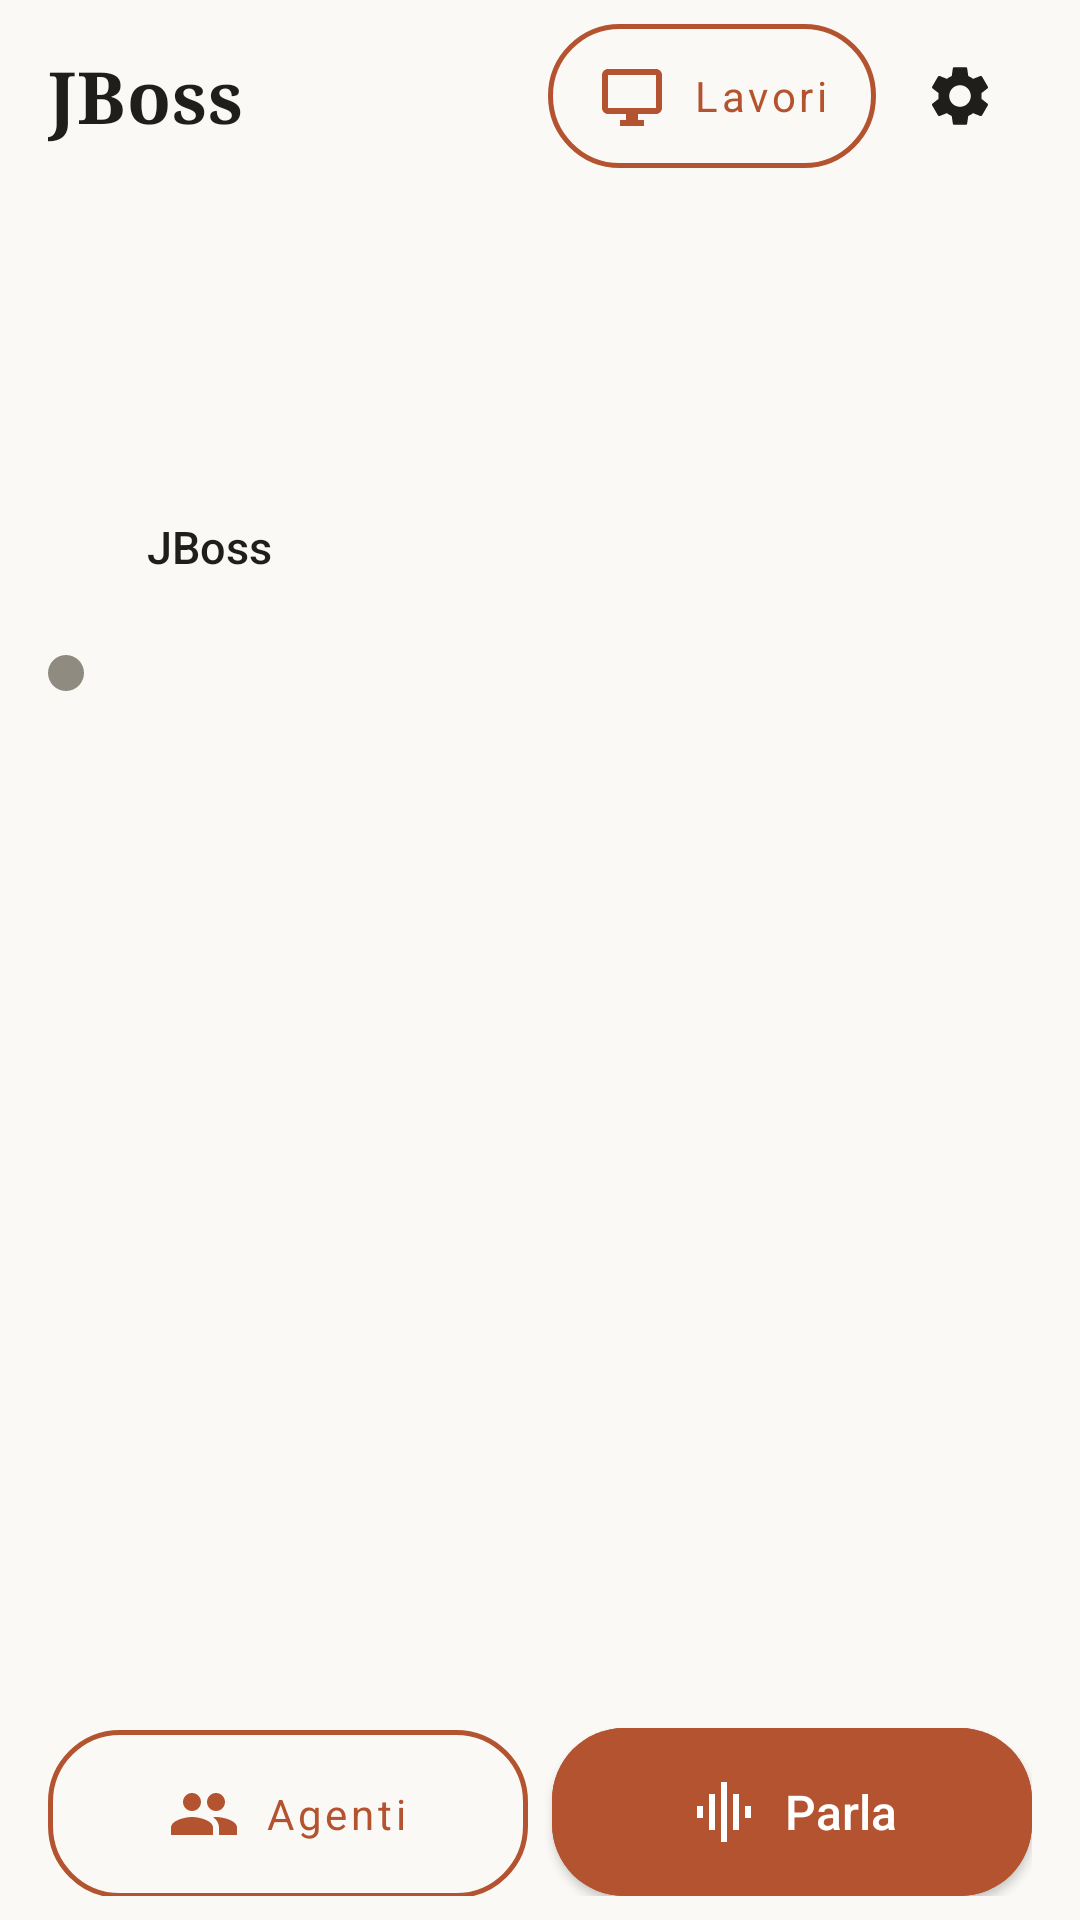

Produce the Android XML layout that renders to this screen, including the resource entries it uses.
<!-- AndroidManifest.xml: application theme Theme.Jarvis -->
<!-- res/layout/activity_main.xml -->
<?xml version="1.0" encoding="utf-8"?>
<LinearLayout xmlns:android="http://schemas.android.com/apk/res/android"
    xmlns:app="http://schemas.android.com/apk/res-auto"
    android:id="@+id/radice"
    android:layout_width="match_parent"
    android:layout_height="match_parent"
    android:background="@color/jarvis_fondo"
    android:focusableInTouchMode="true"
    android:orientation="vertical"
    android:paddingStart="@dimen/spazio_2"
    android:paddingTop="@dimen/spazio_1"
    android:paddingEnd="@dimen/spazio_2"
    android:paddingBottom="@dimen/spazio_1">

    <LinearLayout
        android:layout_width="match_parent"
        android:layout_height="wrap_content"
        android:gravity="center_vertical"
        android:orientation="horizontal">

        <TextView
            style="@style/Jarvis.Titolo"
            android:layout_width="0dp"
            android:layout_height="wrap_content"
            android:layout_weight="1"
            android:text="@string/titolo" />

        <com.google.android.material.button.MaterialButton
            android:id="@+id/tasto_lavori"
            style="@style/Jarvis.Button.Outlined"
            android:layout_width="wrap_content"
            android:layout_height="@dimen/tocco_minimo"
            android:insetTop="0dp"
            android:insetBottom="0dp"
            android:minWidth="@dimen/tocco_minimo"
            android:paddingStart="@dimen/spazio_2"
            android:paddingEnd="@dimen/spazio_2"
            android:text="@string/lavori"
            android:tooltipText="@string/vps_lavori"
            app:icon="@drawable/ic_monitor"
            app:iconPadding="@dimen/spazio_1"
            app:iconTint="@color/jarvis_accento" />

        <ImageButton
            android:id="@+id/tasto_impostazioni"
            style="@style/Jarvis.Icona"
            android:layout_marginStart="@dimen/spazio_mezzo"
            android:contentDescription="@string/impostazioni"
            android:src="@drawable/ic_impostazioni"
            android:tooltipText="@string/impostazioni" />
    </LinearLayout>

    
    <HorizontalScrollView
        android:id="@+id/scorri_avatar"
        android:layout_width="match_parent"
        android:layout_height="wrap_content"
        android:layout_marginTop="@dimen/spazio_1"
        android:scrollbars="none">

        <LinearLayout
            android:id="@+id/riga_avatar"
            android:layout_width="wrap_content"
            android:layout_height="wrap_content"
            android:gravity="bottom"
            android:orientation="horizontal">

            <LinearLayout
                android:id="@+id/cella_jboss"
                android:layout_width="wrap_content"
                android:layout_height="wrap_content"
                android:gravity="center_horizontal"
                android:orientation="vertical">

                <FrameLayout
                    android:id="@+id/cornice_jarvis"
                    android:layout_width="@dimen/avatar_capo_cornice"
                    android:layout_height="@dimen/avatar_capo_cornice"
                    android:background="@drawable/bg_riga"
                    android:clickable="true"
                    android:contentDescription="@string/chat_jboss_avatar"
                    android:focusable="true">

                    <View
                        android:id="@+id/anello_jarvis"
                        android:layout_width="match_parent"
                        android:layout_height="match_parent"
                        android:visibility="gone" />

                    <ImageView
                        android:id="@+id/avatar_jarvis"
                        android:layout_width="@dimen/avatar_capo"
                        android:layout_height="@dimen/avatar_capo"
                        android:layout_gravity="center"
                        android:importantForAccessibility="no" />
                </FrameLayout>

                <TextView
                    style="@style/Jarvis.Corpo"
                    android:layout_width="wrap_content"
                    android:layout_height="wrap_content"
                    android:fontFamily="sans-serif-medium"
                    android:text="@string/nome_capo" />
            </LinearLayout>
            
        </LinearLayout>
    </HorizontalScrollView>

    
    <LinearLayout
        android:id="@+id/riga_stato"
        android:layout_width="wrap_content"
        android:layout_height="wrap_content"
        android:layout_marginTop="@dimen/spazio_1"
        android:background="@drawable/bg_riga"
        android:clickable="true"
        android:focusable="true"
        android:gravity="center_vertical"
        android:minHeight="@dimen/tocco_minimo"
        android:orientation="horizontal"
        android:paddingEnd="@dimen/spazio_1">

        <View
            android:id="@+id/spia"
            android:layout_width="@dimen/pallino_stato"
            android:layout_height="@dimen/pallino_stato"
            android:background="@drawable/spia"
            android:contentDescription="@string/descrizione_spia" />

        <TextView
            android:id="@+id/testo_spia"
            style="@style/Jarvis.Corpo"
            android:layout_width="wrap_content"
            android:layout_height="wrap_content"
            android:layout_marginStart="@dimen/spazio_1"
            android:ellipsize="end"
            android:maxLines="1" />
    </LinearLayout>

    <LinearLayout
        android:id="@+id/chips_jarvis"
        android:layout_width="wrap_content"
        android:layout_height="wrap_content"
        android:orientation="vertical" />

    <View
        android:layout_width="match_parent"
        android:layout_height="0dp"
        android:layout_weight="1" />

    
    <LinearLayout
        android:id="@+id/riga_pollice"
        android:layout_width="match_parent"
        android:layout_height="wrap_content"
        android:layout_marginTop="@dimen/spazio_1"
        android:orientation="horizontal">

        <com.google.android.material.button.MaterialButton
            android:id="@+id/tasto_agenti"
            style="@style/Jarvis.Button.Outlined"
            android:layout_width="0dp"
            android:layout_height="56dp"
            android:layout_weight="1"
            android:insetTop="0dp"
            android:insetBottom="0dp"
            android:text="@string/agenti"
            app:icon="@drawable/ic_agenti"
            app:iconGravity="textStart"
            app:iconPadding="@dimen/spazio_1"
            app:iconTint="@color/jarvis_accento" />

        <com.google.android.material.button.MaterialButton
            android:id="@+id/tasto_parla_grande"
            android:layout_width="0dp"
            android:layout_height="56dp"
            android:layout_marginStart="@dimen/spazio_1"
            android:layout_weight="1"
            android:backgroundTint="@color/jarvis_accento"
            android:insetTop="0dp"
            android:insetBottom="0dp"
            android:letterSpacing="0"
            android:text="@string/parla"
            android:textAllCaps="false"
            android:textColor="@color/jarvis_su_accento"
            android:textSize="16sp"
            app:cornerRadius="@dimen/raggio_pillola"
            app:icon="@drawable/ic_parla"
            app:iconGravity="textStart"
            app:iconPadding="@dimen/spazio_1"
            app:iconTint="@color/jarvis_su_accento" />
    </LinearLayout>

</LinearLayout>
<!-- resources referenced by this layout -->
<resources>
  <color name="jarvis_accento">#B4532F</color>
  <color name="jarvis_fondo">#FAF9F5</color>
  <color name="jarvis_su_accento">#FFFFFF</color>
  <dimen name="avatar_capo">88dp</dimen>
  <dimen name="avatar_capo_cornice">108dp</dimen>
  <dimen name="pallino_stato">12dp</dimen>
  <dimen name="raggio_pillola">24dp</dimen>
  <dimen name="spazio_1">8dp</dimen>
  <dimen name="spazio_2">16dp</dimen>
  <dimen name="spazio_mezzo">4dp</dimen>
  <dimen name="tocco_minimo">48dp</dimen>
  <!-- drawable spia (drawable) -->
  <?xml version="1.0" encoding="utf-8"?>
  <shape xmlns:android="http://schemas.android.com/apk/res/android"
      android:shape="oval">
      <solid android:color="@color/spia_grigio" />
      <size android:width="10dp" android:height="10dp" />
  </shape>
  <string name="agenti">Agenti</string>
  <string name="chat_jboss_avatar">JBoss: tocca per aprire la chat, tieni premuto per la squadra</string>
  <string name="descrizione_spia">Stato dell\'ascolto</string>
  <string name="impostazioni">Impostazioni</string>
  <string name="lavori">Lavori</string>
  <string name="nome_capo">JBoss</string>
  <string name="parla">Parla</string>
  <string name="titolo">JBoss</string>
  <string name="vps_lavori">Lavori sulla VPS</string>
  <style name="Jarvis.Corpo" parent="">
          <item name="android:fontFamily">sans-serif</item>
          <item name="android:textColor">@color/jarvis_testo</item>
          <item name="android:textSize">@dimen/testo_corpo</item>
      </style>
  <style name="Jarvis.Icona" parent="">
          <item name="android:layout_width">@dimen/tocco_minimo</item>
          <item name="android:layout_height">@dimen/tocco_minimo</item>
          <item name="android:background">@drawable/bg_icona</item>
          <item name="android:scaleType">center</item>
          <item name="tint">@color/jarvis_testo</item>
      </style>
  <style name="Jarvis.Titolo" parent="">
          <item name="android:fontFamily">serif</item>
          <item name="android:textStyle">bold</item>
          <item name="android:textColor">@color/jarvis_testo</item>
          <item name="android:textSize">24sp</item>
          <item name="android:letterSpacing">0.02</item>
      </style>
  <color name="jarvis_velo_accento">#33B4532F</color>
  <dimen name="raggio_scheda">16dp</dimen>
  <color name="spia_grigio">#8F8B80</color>
  <color name="jarvis_testo">#1F1E1B</color>
  <dimen name="testo_corpo">15sp</dimen>
  <!-- drawable bg_icona (drawable) -->
  <?xml version="1.0" encoding="utf-8"?>
  <ripple xmlns:android="http://schemas.android.com/apk/res/android" android:color="@color/jarvis_velo_accento">
      <item android:id="@android:id/mask">
          <shape android:shape="oval"><solid android:color="#FFFFFFFF" /></shape>
      </item>
  </ripple>
  <color name="jarvis_primary_dark">#9D4626</color>
  <color name="jarvis_testo_tenue">#5C584C</color>
  <color name="jarvis_rialzo">#FFFFFF</color>
  <style name="Jarvis.Snackbar" parent="Widget.MaterialComponents.Snackbar">
          <item name="android:background">@drawable/bg_snackbar</item>
      </style>
  <style name="Jarvis.Popup" parent="Widget.MaterialComponents.PopupMenu">
          <item name="android:popupBackground">@drawable/bg_popup</item>
      </style>
  <!-- drawable bg_snackbar (drawable) -->
  <?xml version="1.0" encoding="utf-8"?>
  <shape xmlns:android="http://schemas.android.com/apk/res/android" android:shape="rectangle">
      <solid android:color="@color/jarvis_testo" />
      <corners android:radius="@dimen/raggio_scheda" />
  </shape>
  <!-- drawable bg_popup (drawable) -->
  <?xml version="1.0" encoding="utf-8"?>
  <shape xmlns:android="http://schemas.android.com/apk/res/android" android:shape="rectangle">
      <solid android:color="@color/jarvis_rialzo" />
      <stroke android:width="@dimen/bordo" android:color="@color/jarvis_linea" />
      <corners android:radius="@dimen/raggio_scheda" />
  </shape>
  <dimen name="bordo">1dp</dimen>
  <color name="jarvis_linea">#E3DED2</color>
</resources>
